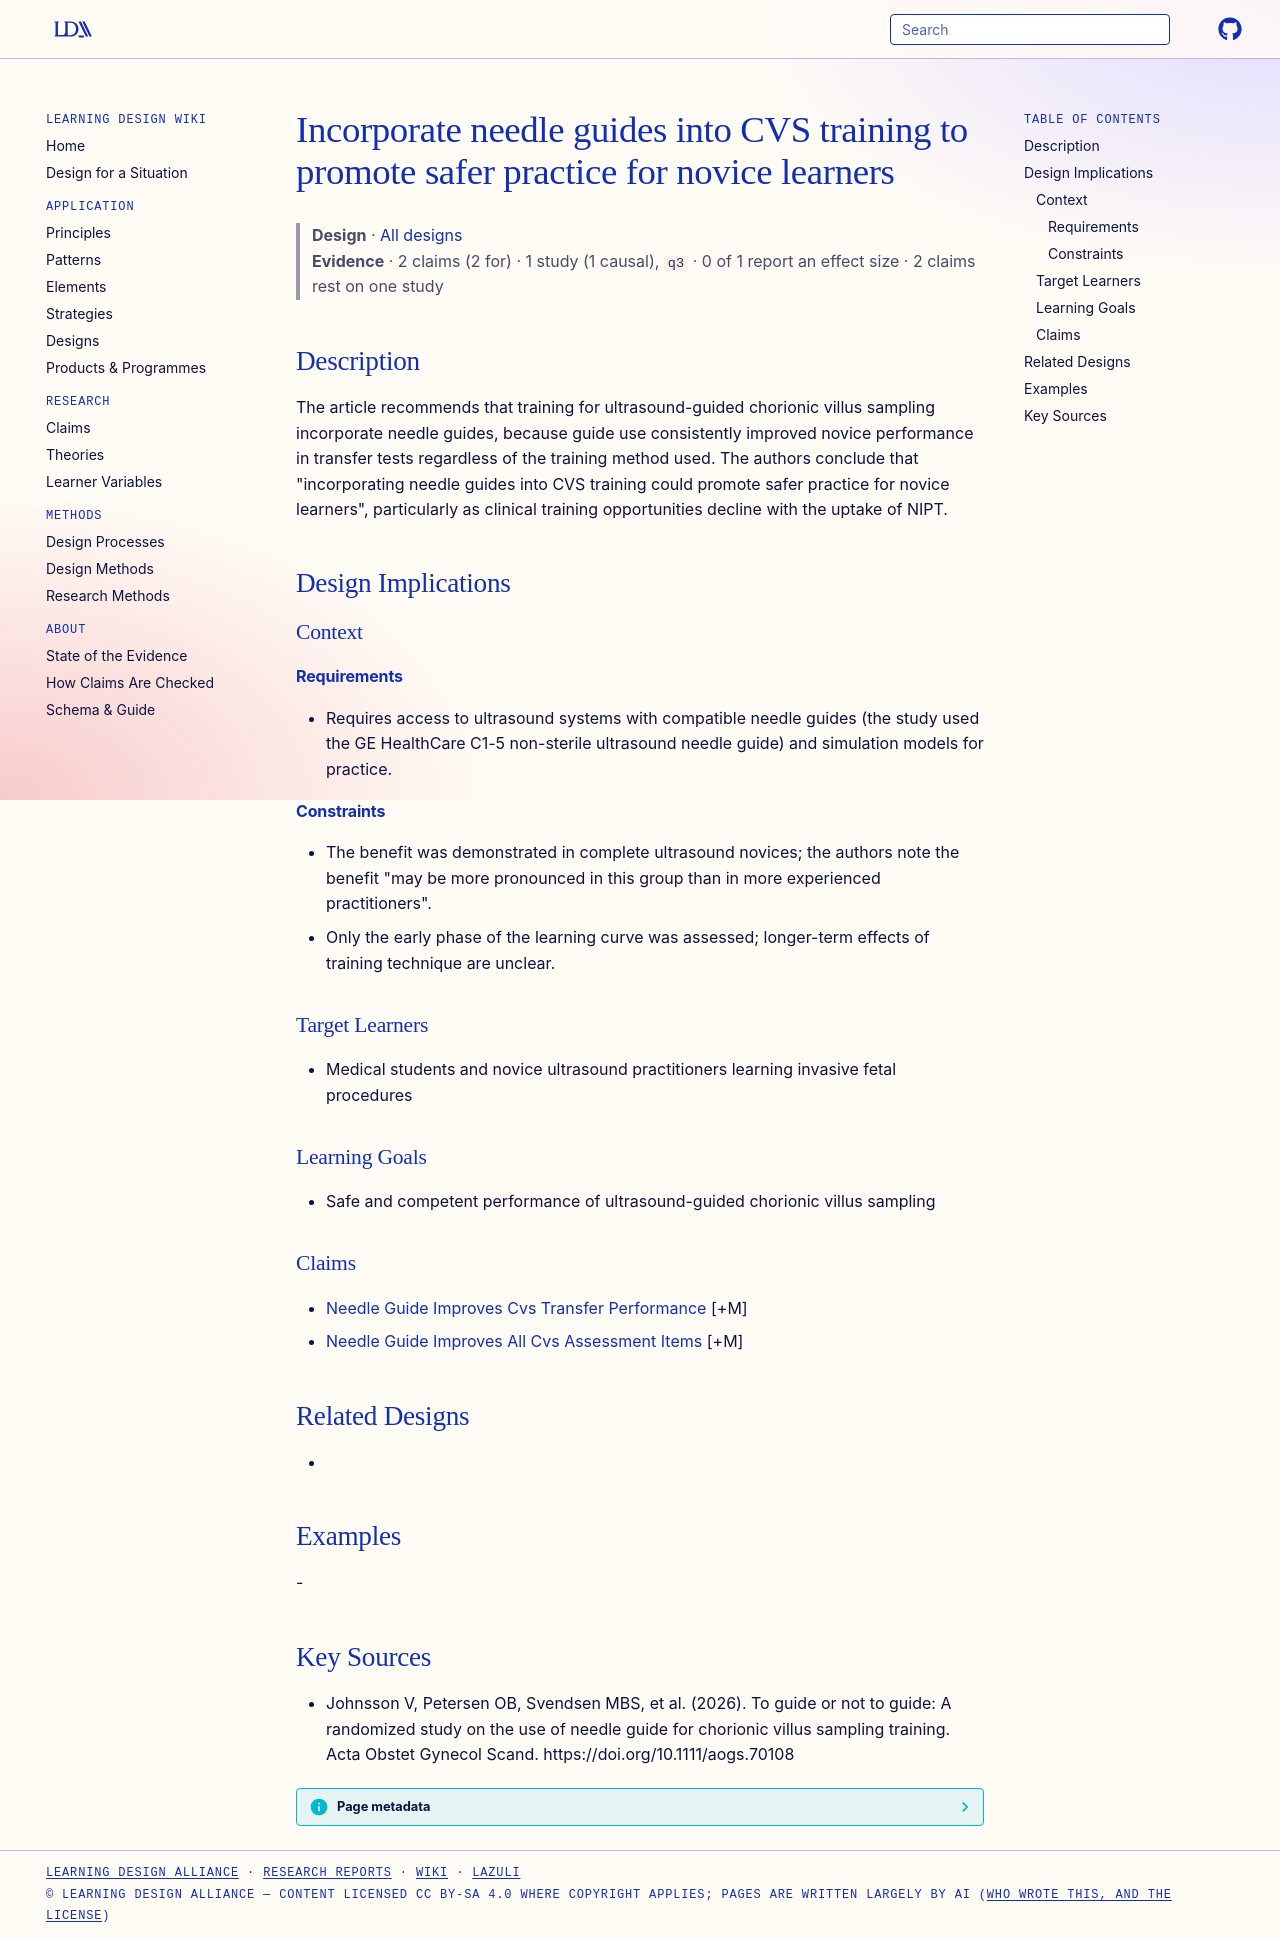

repository: Learning-Design-Alliance/learning-wiki · page: designs/needle-guides-in-cvs-training-novice-safety/index.html · generator: mkdocs

---
type: design
id: needle-guides-in-cvs-training-novice-safety
title: Incorporate needle guides into CVS training to promote safer practice for novice learners
description: The article recommends that training for ultrasound-guided chorionic villus sampling incorporate needle guides, because guide use consistently improved novice performance in transfer tests regardless of the training m...
status: review
generated:
  by: "process:settle-candidates"
  at: 2026-11-05
sources:
  - id: johnsson-v-2026
    resource: "https://doi.org/10.1111/aogs.70108"
    title: "Johnsson V, Petersen OB, Svendsen MBS, et al. (2026). To guide or not to guide: A randomized study on the use of needle guide for chorionic villus sampling training. Acta Obstet Gynecol Scand. https://doi.org/10.1111/aogs.70108"
    author: Johnsson V, Petersen OB, Svendsen MBS, et al
---

# Incorporate needle guides into CVS training to promote safer practice for novice learners

> **Design** · [All designs](index.md)
> **Evidence** · 2 claims (2 for) · 1 study (1 causal), `q3` · 0 of 1 report an effect size · 2 claims rest on one study

## Description
The article recommends that training for ultrasound-guided chorionic villus sampling incorporate needle guides, because guide use consistently improved novice performance in transfer tests regardless of the training method used. The authors conclude that "incorporating needle guides into CVS training could promote safer practice for novice learners", particularly as clinical training opportunities decline with the uptake of NIPT.

## Design Implications

### Context
#### Requirements
- Requires access to ultrasound systems with compatible needle guides (the study used the GE HealthCare C1-5 non-sterile ultrasound needle guide) and simulation models for practice.
#### Constraints
- The benefit was demonstrated in complete ultrasound novices; the authors note the benefit "may be more pronounced in this group than in more experienced practitioners".
- Only the early phase of the learning curve was assessed; longer-term effects of training technique are unclear.

### Target Learners
- Medical students and novice ultrasound practitioners learning invasive fetal procedures

### Learning Goals
- Safe and competent performance of ultrasound-guided chorionic villus sampling

### Claims
- [Needle Guide Improves Cvs Transfer Performance](../claims/needle-guide-improves-cvs-transfer-performance.md) [+M]
- [Needle Guide Improves All Cvs Assessment Items](../claims/needle-guide-improves-all-cvs-assessment-items.md) [+M]

## Related Designs
- 

## Examples
-

## Key Sources
- Johnsson V, Petersen OB, Svendsen MBS, et al. (2026). To guide or not to guide: A randomized study on the use of needle guide for chorionic villus sampling training. Acta Obstet Gynecol Scand. https://doi.org/10.1111/aogs.70108
